Image classification data set "preprocessed_dr_dataset" (YASWINKUMAR02/EyeDiseaseNet on GitHub). Class labels (4): mild, moderate, proliferate DR, severe.

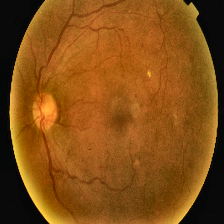
Label: proliferate DR

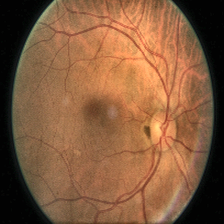
Label: moderate

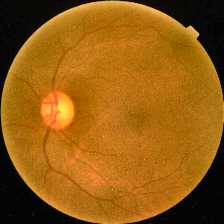
Label: proliferate DR

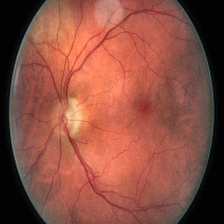
Label: moderate

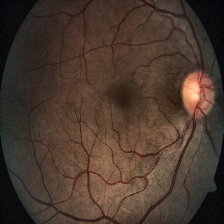
Label: severe

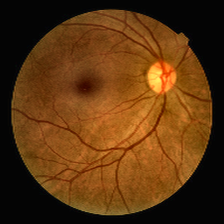
Label: mild
